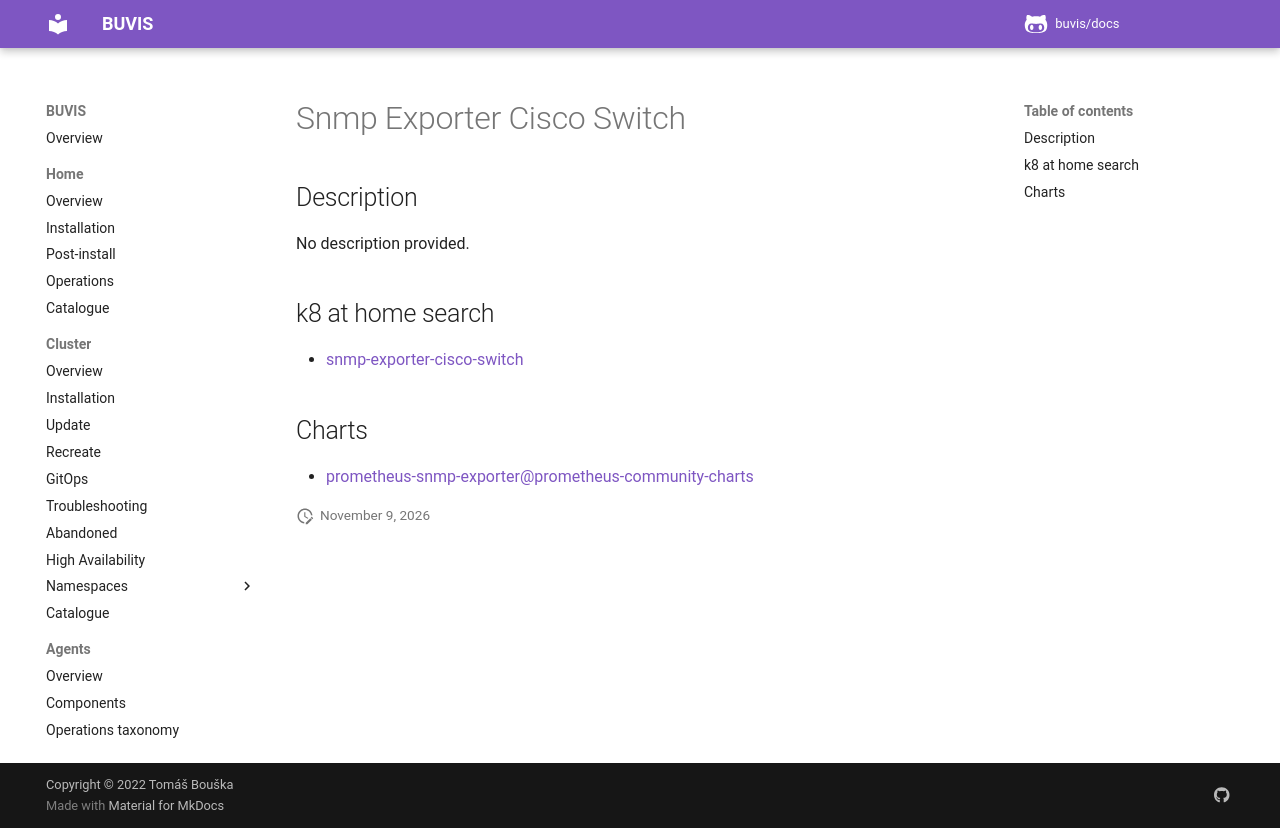

repository: buvis/docs · page: cluster/catalogue/snmp-exporter-cisco-switch/index.html · generator: mkdocs

# Snmp Exporter Cisco Switch

## Description

No description provided.

## k8 at home search

- [snmp-exporter-cisco-switch](https://nanne.dev/k8s-at-home-search/#/snmp-exporter-cisco-switch)

## Charts

- [prometheus-snmp-exporter@prometheus-community-charts](https://prometheus-community.github.io/helm-charts/)
